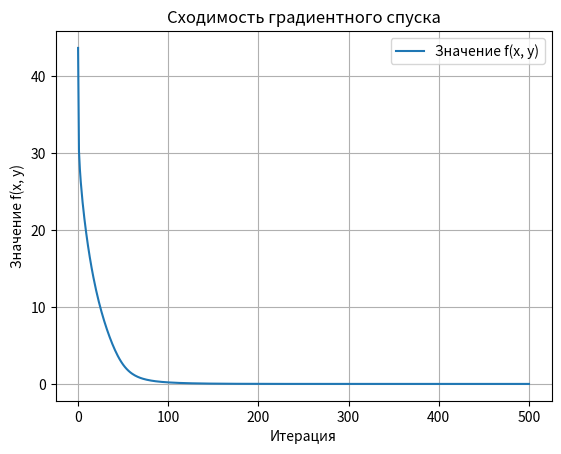
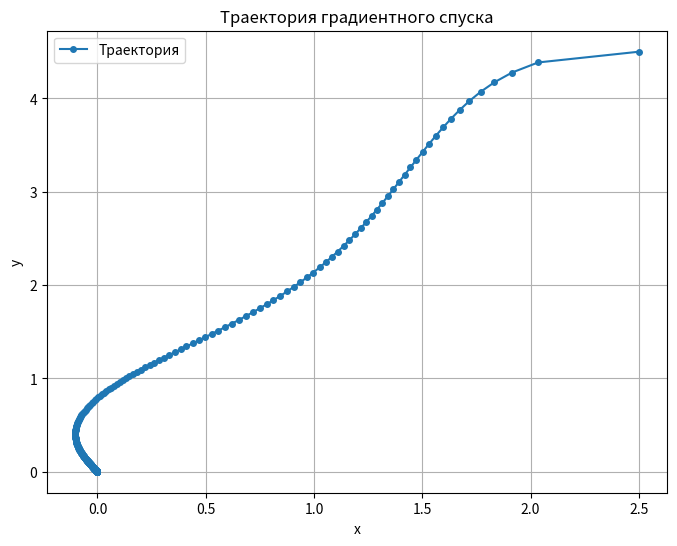
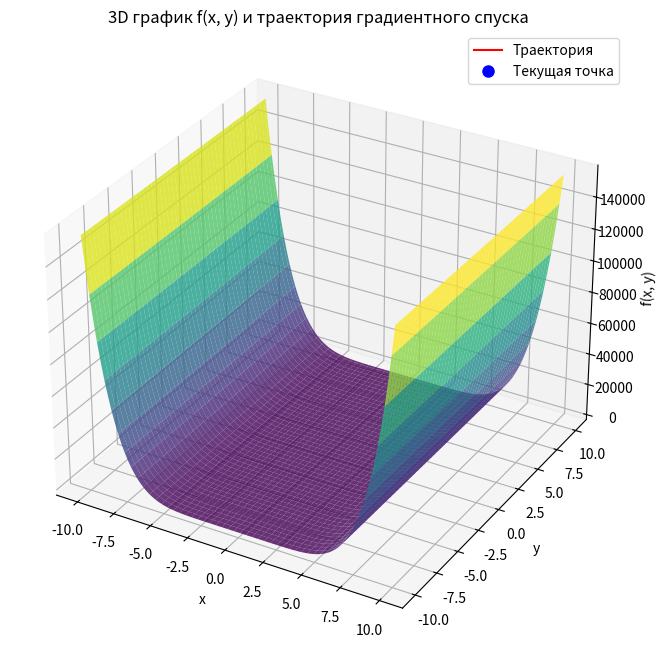

Reproduce these figures in Python, in order.
import matplotlib.pyplot as plt
import numpy as np
from mpl_toolkits.mplot3d import Axes3D
from matplotlib.animation import FuncAnimation

def f(x, y):
    return 2 * x**2 - 1.05 * x**4 + (x**6) / 6 + x * y + y**2

def gradient(x, y):
    df_dx = 4 * x - 4.2 * x ** 3 + x ** 5 + y
    df_dy = x + 2 * y
    return df_dx, df_dy

def gradient_descent(start_x, start_y, learning_rate=0.01, iterations=1000):
    x, y = start_x, start_y
    history = [(x, y, f(x, y))]

    for i in range(iterations):
        df_dx, df_dy = gradient(x, y)       
        x = x - learning_rate * df_dx
        y = y - learning_rate * df_dy
        history.append((x, y, f(x, y)))
    return x, y, history

# Параметры начальной точки
start_x, start_y = 2.5, 4.5  
learning_rate = 0.01  # Шаг обучения
iterations = 500  # Количество итераций

# Запуск градиентного спуска
x_opt, y_opt, history = gradient_descent(start_x, start_y, learning_rate, iterations)

# Вывод результатов
print(f"Оптимальные значения: x = {x_opt:.4f}, y = {y_opt:.4f}")  
print(f"Значение функции в точке минимума: f(x, y) = {f(x_opt, y_opt):.4f}")

x_vals = [point[0] for point in history]  
y_vals = [point[1] for point in history]  
z_vals = [point[2] for point in history]  

# Построение графика траектории
fig, ax = plt.subplots()
ax.plot(range(len(z_vals)), z_vals, label='Значение f(x, y)')  
ax.set_xlabel('Итерация')  
ax.set_ylabel('Значение f(x, y)') 
ax.set_title('Сходимость градиентного спуска') 
plt.legend()  
plt.grid(True)  
plt.show()

# Визуализация траектории 
plt.figure(figsize=(8, 6)) 
plt.plot(x_vals, y_vals, 'o-', label='Траектория', markersize=4)  
plt.xlabel('x') 
plt.ylabel('y')  
plt.title('Траектория градиентного спуска')  
plt.grid(True)  
plt.legend() 
plt.show()

# Отображение 3D-графика
x_range = np.linspace(-10, 10, 100)
y_range = np.linspace(-10, 10, 100)
x_mesh, y_mesh = np.meshgrid(x_range, y_range)
z_mesh = f(x_mesh, y_mesh)

fig = plt.figure(figsize=(12, 8))
ax = fig.add_subplot(111, projection='3d')
ax.plot_surface(x_mesh, y_mesh, z_mesh, cmap='viridis', alpha=0.8)  

trajectory, = ax.plot([], [], [], 'r-', label='Траектория') 
point, = ax.plot([], [], [], 'bo', markersize=8, label='Текущая точка')  

ax.set_xlabel('x') 
ax.set_ylabel('y')  
ax.set_zlabel('f(x, y)')  
ax.set_title('3D график f(x, y) и траектория градиентного спуска')  
plt.legend()  

def update(num):
    trajectory.set_data(x_vals[:num], y_vals[:num])
    trajectory.set_3d_properties(z_vals[:num])
    point.set_data([x_vals[num - 1]], [y_vals[num - 1]])
    point.set_3d_properties([z_vals[num - 1]])


ani = FuncAnimation(fig, update, frames=len(x_vals), interval=100, repeat=False)
plt.show()
